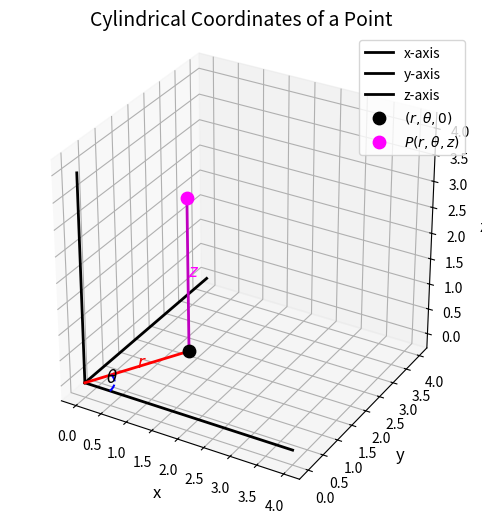

Write the Python code that produced this figure.
import matplotlib.pyplot as plt
import numpy as np
from mpl_toolkits.mplot3d import Axes3D

# 创建3D绘图对象
fig = plt.figure(figsize=(8, 6))
ax = fig.add_subplot(111, projection='3d')

# 定义点P的圆柱坐标 (r, θ, z)，这里示例取 r=2, θ=60°(π/3弧度), z=3
r = 2
theta = np.pi / 3  # 角度转换为弧度
z = 3

# 转换为直角坐标（用于绘图）
x = r * np.cos(theta)
y = r * np.sin(theta)

# ------------------- 绘制坐标轴 -------------------
ax.plot3D([0, 4], [0, 0], [0, 0], 'k-', lw=2, label='x-axis')
ax.plot3D([0, 0], [0, 4], [0, 0], 'k-', lw=2, label='y-axis')
ax.plot3D([0, 0], [0, 0], [0, 4], 'k-', lw=2, label='z-axis')

# ------------------- 绘制点 (r,θ,0) 和 P(r,θ,z) -------------------
# 点 (r,θ,0)（xy平面上的投影点）
ax.scatter3D(x, y, 0, color='black', s=80, label='$(r,\\theta,0)$')
# 点 P(r,θ,z)
ax.scatter3D(x, y, z, color='magenta', s=80, label='$P(r,\\theta,z)$')

# ------------------- 绘制辅助线 -------------------
# 从原点到 (r,θ,0) 的线段（长度r）
ax.plot3D([0, x], [0, y], [0, 0], 'r-', lw=2)
# 从 (r,θ,0) 到 P(r,θ,z) 的垂直线段（长度z）
ax.plot3D([x, x], [y, y], [0, z], 'm-', lw=2)

# ------------------- 标注角度θ -------------------
# 绘制角度圆弧（xy平面上，原点为中心）
theta_range = np.linspace(0, theta, 50)
arc_x = 0.5 * np.cos(theta_range)  # 半径0.5的圆弧
arc_y = 0.5 * np.sin(theta_range)
ax.plot3D(arc_x, arc_y, np.zeros_like(arc_x), 'b--', lw=1.5)
# 标注θ
ax.text(0.3, 0.2, 0, '$\\theta$', fontsize=12)

# ------------------- 标注r和z -------------------
ax.text(x/2, y/2, 0, '$r$', fontsize=12, color='red')
ax.text(x, y, z/2, '$z$', fontsize=12, color='magenta')

# ------------------- 图表设置 -------------------
ax.set_xlabel('x', fontsize=12)
ax.set_ylabel('y', fontsize=12)
ax.set_zlabel('z', fontsize=12)
ax.set_title('Cylindrical Coordinates of a Point', fontsize=14)
ax.legend()
ax.set_box_aspect([1,1,1])  # 等比例显示
plt.show()
